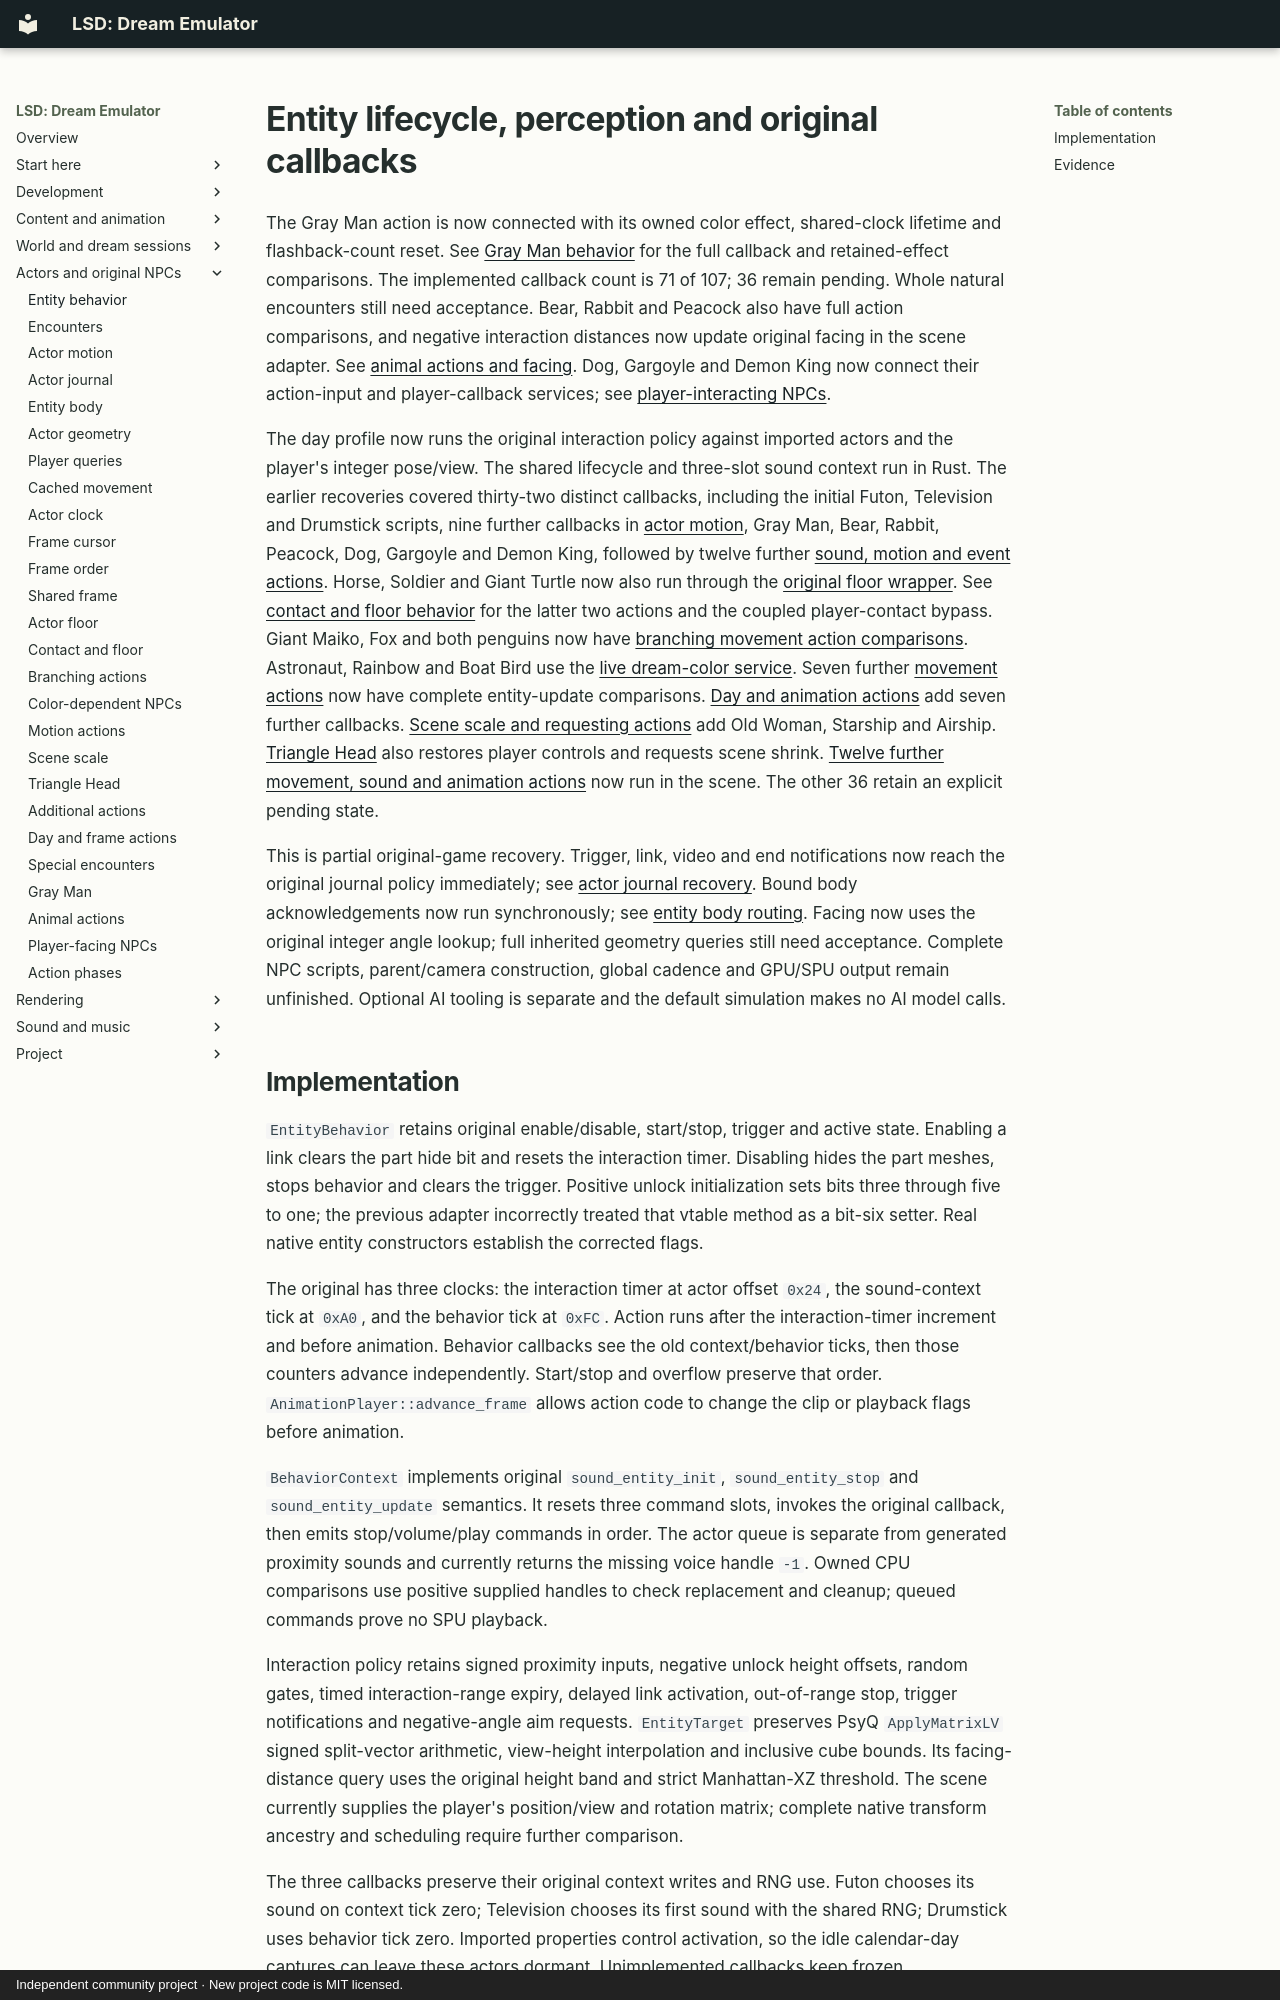

repository: BaileyPillon/lsd-dream-emulator-bevy · page: ENTITY_BEHAVIOR/index.html · generator: mkdocs · copyright: Independent community project · New project code is MIT licensed.

# Entity lifecycle, perception and original callbacks

The Gray Man action is now connected with its owned color effect, shared-clock
lifetime and flashback-count reset. See [Gray Man behavior](GRAY_MAN.md) for the
full callback and retained-effect comparisons. The implemented callback count
is 71 of 107; 36 remain pending. Whole natural encounters still need acceptance.
Bear, Rabbit and Peacock also have full action comparisons, and negative
interaction distances now update original facing in the scene adapter. See
[animal actions and facing](PURSUIT.md). Dog, Gargoyle and Demon King now
connect their action-input and player-callback services; see
[player-interacting NPCs](PLAYER_NPCS.md).

The day profile now runs the original interaction policy against imported actors
and the player's integer pose/view. The shared lifecycle and three-slot sound
context run in Rust. The earlier recoveries covered thirty-two distinct callbacks, including the
initial Futon, Television and Drumstick scripts, nine further callbacks in
[actor motion](ACTOR_MOTION.md), Gray Man, Bear, Rabbit, Peacock, Dog, Gargoyle
and Demon King, followed by twelve further [sound, motion and event actions](ACTION_PHASES.md).
Horse, Soldier and Giant Turtle now also run through the [original floor wrapper](ACTOR_FLOOR.md).
See [contact and floor behavior](CONTACT_FLOOR.md) for the latter two actions and
the coupled player-contact bypass. Giant Maiko, Fox and both penguins now have
[branching movement action comparisons](BRANCHING_FLOOR.md). Astronaut, Rainbow
and Boat Bird use the [live dream-color service](COLOR_NPCS.md). Seven further
[movement actions](MOTION_NPCS.md) now have complete entity-update comparisons.
[Day and animation actions](DAY_FRAME_NPCS.md) add seven further callbacks.
[Scene scale and requesting actions](SCENE_SCALE.md) add Old Woman, Starship and Airship.
[Triangle Head](TRIANGLE_HEAD.md) also restores player controls and requests scene shrink.
[Twelve further movement, sound and animation actions](ADDITIONAL_ACTIONS.md) now run in the scene.
The other 36 retain an explicit pending state.

This is partial original-game recovery. Trigger, link, video and end notifications
now reach the original journal policy immediately; see
[actor journal recovery](ACTOR_JOURNAL.md). Bound body acknowledgements now run
synchronously; see [entity body routing](ENTITY_BODY.md). Facing now uses the
original integer angle lookup; full inherited geometry queries still need
acceptance. Complete NPC scripts, parent/camera
construction, global cadence and GPU/SPU output remain unfinished. Optional AI tooling is
separate and the default simulation makes no AI model calls.
